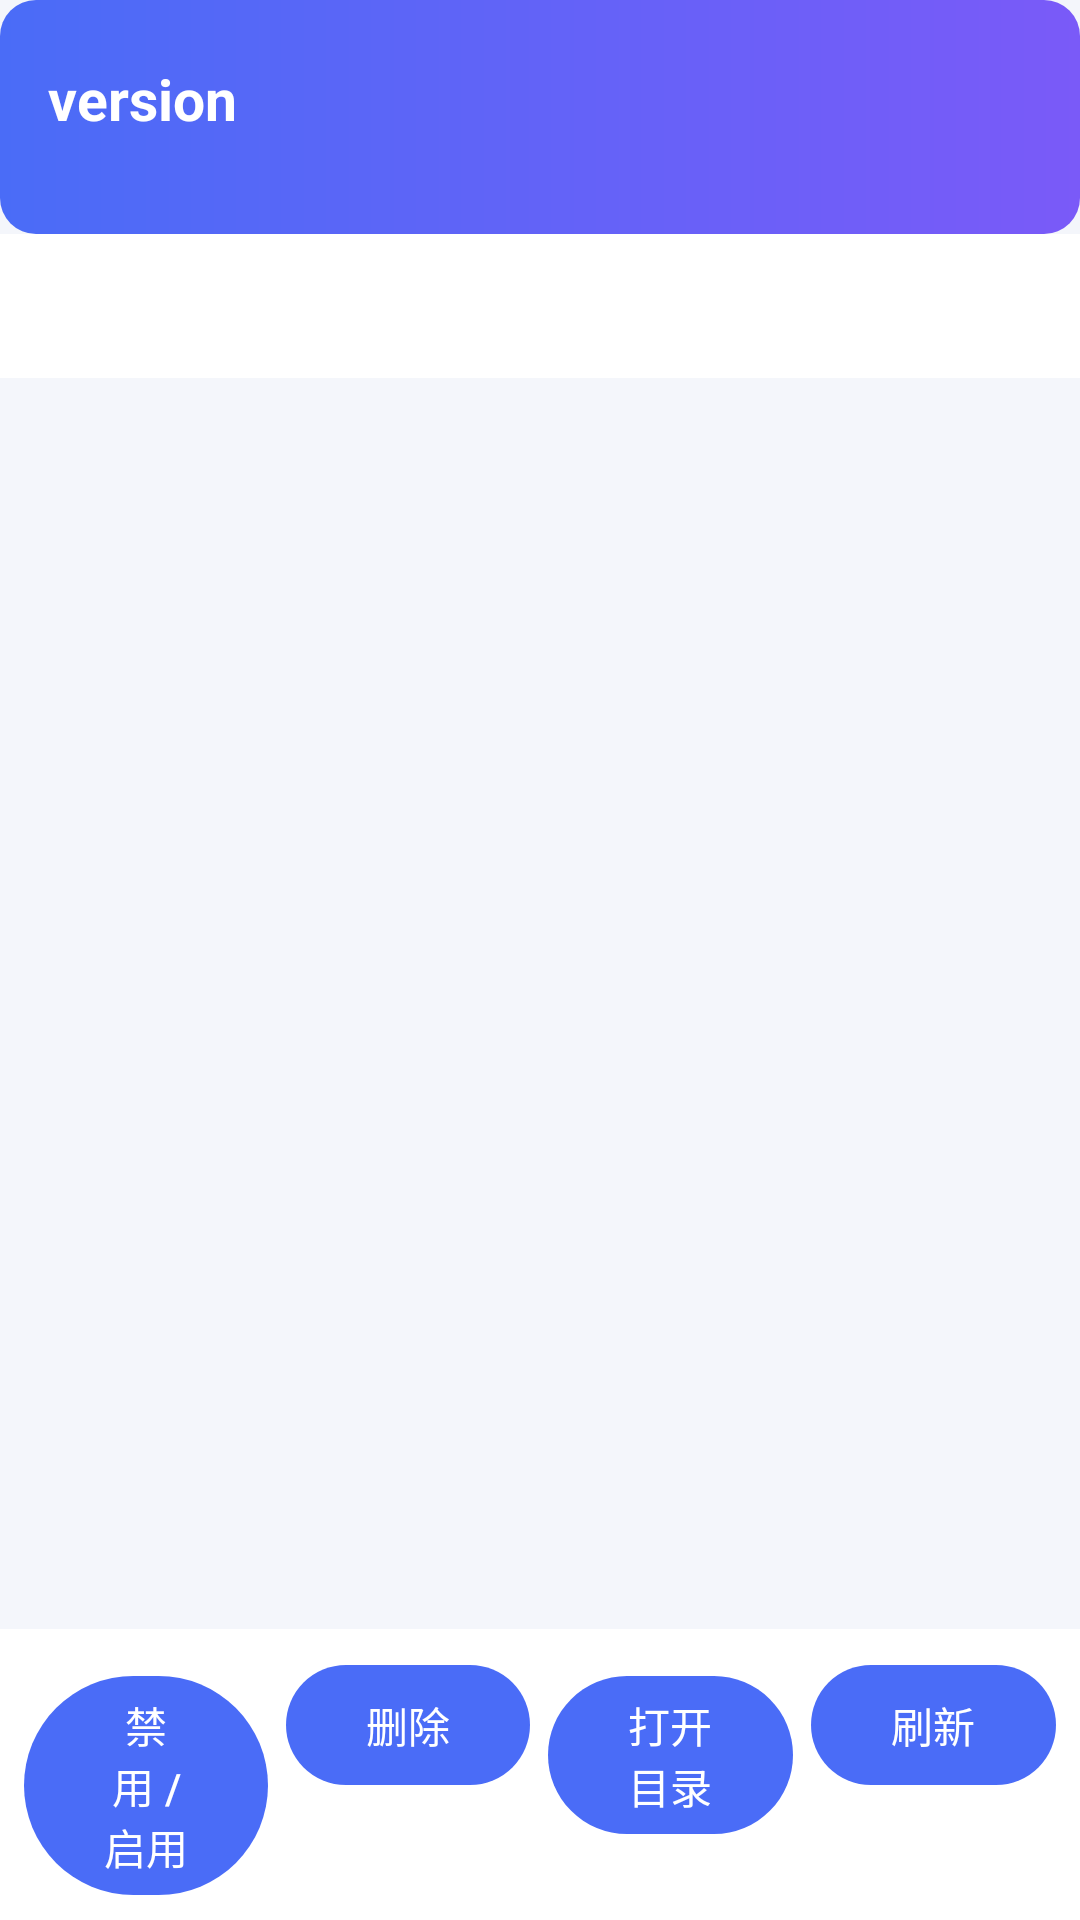

The Android layout XML behind this screen, and the referenced resources:
<!-- AndroidManifest.xml: application theme Theme.NCL -->
<!-- res/layout/activity_version_detail.xml -->
<?xml version="1.0" encoding="utf-8"?>
<LinearLayout xmlns:android="http://schemas.android.com/apk/res/android"
    xmlns:app="http://schemas.android.com/apk/res-auto"
    android:layout_width="match_parent"
    android:layout_height="match_parent"
    android:orientation="vertical">

    <LinearLayout
        android:layout_width="match_parent"
        android:layout_height="wrap_content"
        android:background="@drawable/bg_primary_gradient"
        android:orientation="vertical"
        android:paddingStart="16dp"
        android:paddingTop="20dp"
        android:paddingEnd="16dp"
        android:paddingBottom="12dp">

        <TextView
            android:id="@+id/tvVersion"
            android:layout_width="wrap_content"
            android:layout_height="wrap_content"
            android:text="version"
            android:textColor="#FFFFFF"
            android:textSize="19sp"
            android:textStyle="bold" />

        <TextView
            android:id="@+id/tvSummary"
            android:layout_width="wrap_content"
            android:layout_height="wrap_content"
            android:layout_marginTop="4dp"
            android:text=""
            android:textColor="#E8ECFF"
            android:textSize="12sp" />
    </LinearLayout>

    <com.google.android.material.tabs.TabLayout
        android:id="@+id/tabs"
        android:layout_width="match_parent"
        android:layout_height="wrap_content"
        android:background="@color/surface"
        app:tabIndicatorColor="@color/primary"
        app:tabMode="fixed"
        app:tabSelectedTextColor="@color/primary"
        app:tabTextColor="@color/text_muted" />

    <androidx.viewpager2.widget.ViewPager2
        android:id="@+id/pager"
        android:layout_width="match_parent"
        android:layout_height="0dp"
        android:layout_weight="1" />

    <LinearLayout
        android:layout_width="match_parent"
        android:layout_height="wrap_content"
        android:background="@color/surface"
        android:orientation="horizontal"
        android:padding="8dp">

        <Button
            android:id="@+id/btnToggle"
            android:layout_width="0dp"
            android:layout_height="wrap_content"
            android:layout_weight="1"
            android:text="@string/action_toggle" />

        <Button
            android:id="@+id/btnDelete"
            android:layout_width="0dp"
            android:layout_height="wrap_content"
            android:layout_weight="1"
            android:layout_marginStart="6dp"
            android:text="@string/action_delete" />

        <Button
            android:id="@+id/btnDir"
            android:layout_width="0dp"
            android:layout_height="wrap_content"
            android:layout_weight="1"
            android:layout_marginStart="6dp"
            android:text="@string/action_open_dir" />

        <Button
            android:id="@+id/btnRefresh"
            android:layout_width="0dp"
            android:layout_height="wrap_content"
            android:layout_weight="1"
            android:layout_marginStart="6dp"
            android:text="@string/action_refresh" />
    </LinearLayout>
</LinearLayout>
<!-- resources referenced by this layout -->
<resources>
  <color name="primary">#FF4A6CF7</color>
  <color name="surface">#FFFFFFFF</color>
  <color name="text_muted">#FF7A8296</color>
  <!-- drawable bg_primary_gradient (drawable) -->
  <?xml version="1.0" encoding="utf-8"?>
  <shape xmlns:android="http://schemas.android.com/apk/res/android"
      android:shape="rectangle">
      <gradient
          android:angle="0"
          android:endColor="#FF7A5AF8"
          android:startColor="#FF4A6CF7"
          android:type="linear" />
      <corners android:radius="12dp" />
  </shape>
  <string name="action_delete">删除</string>
  <string name="action_open_dir">打开目录</string>
  <string name="action_refresh">刷新</string>
  <string name="action_toggle">禁用 / 启用</string>
  <style name="Theme.NCL" parent="Theme.Material3.Light.NoActionBar">
          <item name="colorPrimary">@color/primary</item>
          <item name="colorPrimaryDark">@color/primary_dark</item>
          <item name="colorAccent">@color/accent</item>
          <item name="android:statusBarColor">@color/primary</item>
          <item name="android:windowBackground">@color/bg</item>
          <item name="android:windowLightStatusBar" tools:targetApi="23">false</item>
      </style>
  <color name="primary_dark">#FF3A55C9</color>
  <color name="accent">#FF7A5AF8</color>
  <color name="bg">#FFF4F6FB</color>
</resources>
